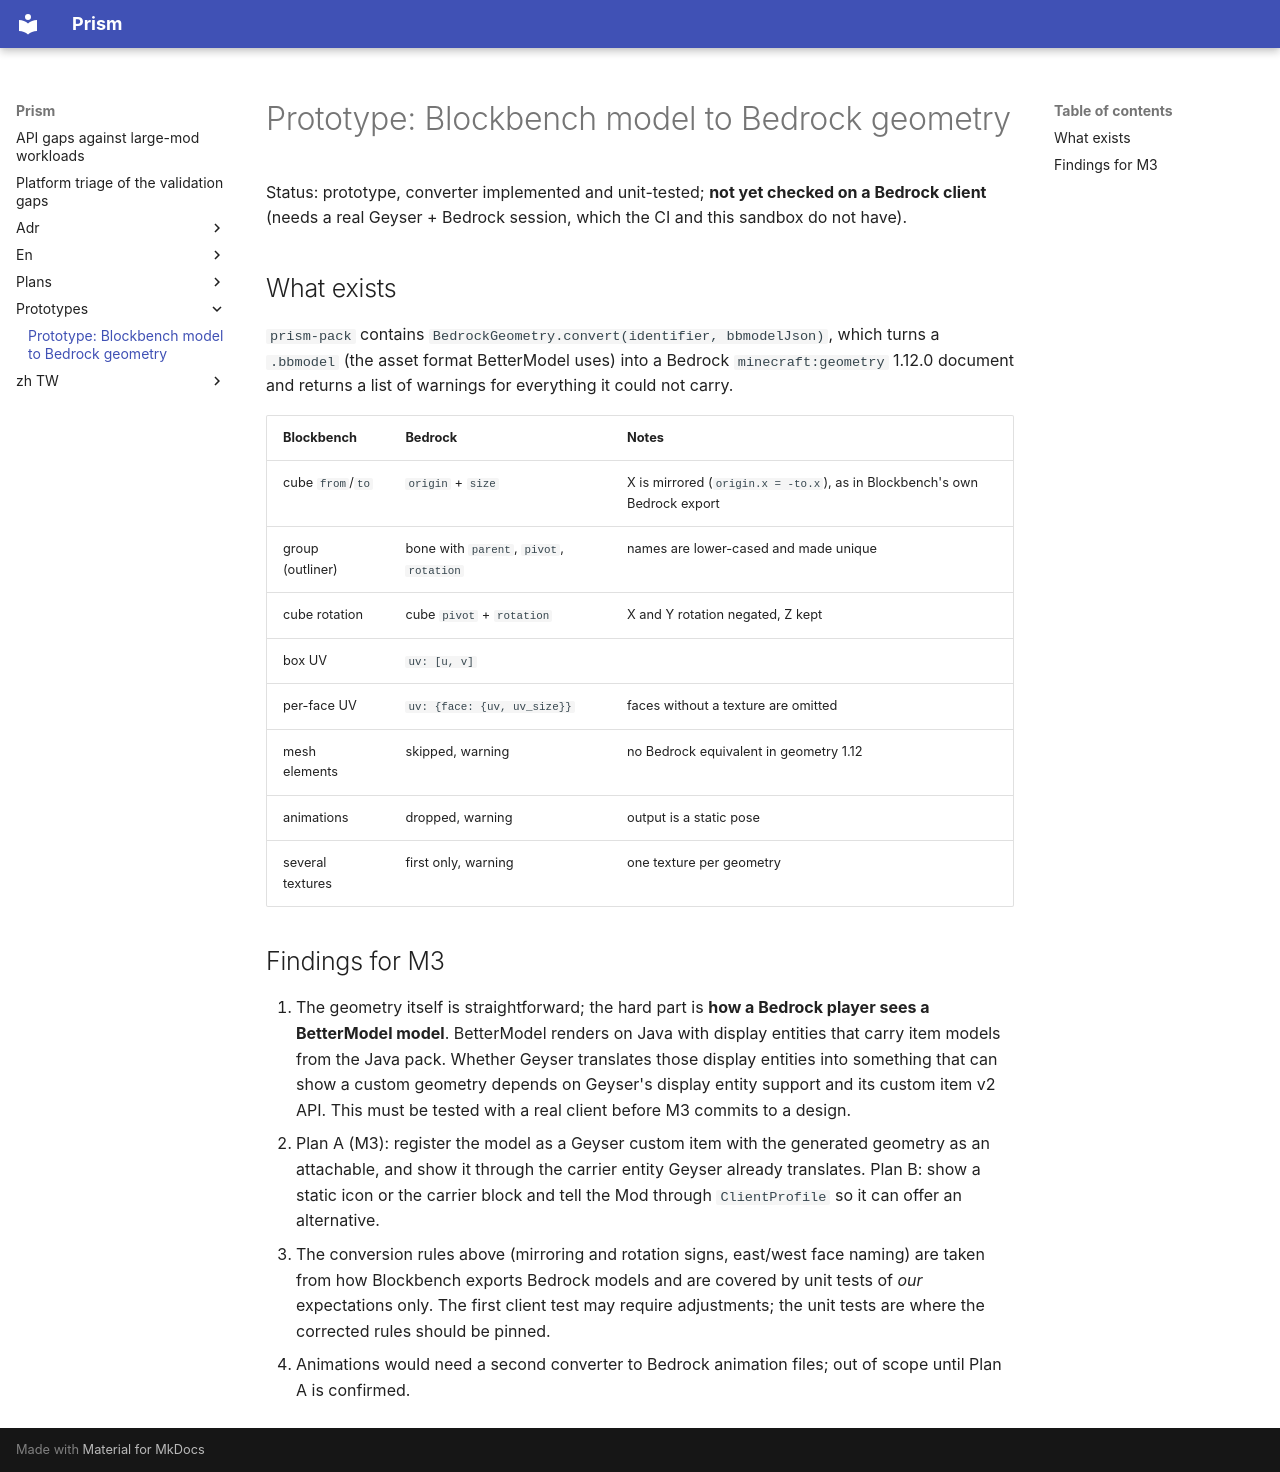

repository: Aitchn/Prism · page: prototypes/bedrock-model-mapping/index.html · generator: mkdocs

# Prototype: Blockbench model to Bedrock geometry

Status: prototype, converter implemented and unit-tested; **not yet checked on a Bedrock client** (needs a real
Geyser + Bedrock session, which the CI and this sandbox do not have).

## What exists

`prism-pack` contains `BedrockGeometry.convert(identifier, bbmodelJson)`, which turns a `.bbmodel` (the asset format
BetterModel uses) into a Bedrock `minecraft:geometry` 1.12.0 document and returns a list of warnings for everything
it could not carry.

| Blockbench | Bedrock | Notes |
|---|---|---|
| cube `from`/`to` | `origin` + `size` | X is mirrored (`origin.x = -to.x`), as in Blockbench's own Bedrock export |
| group (outliner) | bone with `parent`, `pivot`, `rotation` | names are lower-cased and made unique |
| cube rotation | cube `pivot` + `rotation` | X and Y rotation negated, Z kept |
| box UV | `uv: [u, v]` | |
| per-face UV | `uv: {face: {uv, uv_size}}` | faces without a texture are omitted |
| mesh elements | skipped, warning | no Bedrock equivalent in geometry 1.12 |
| animations | dropped, warning | output is a static pose |
| several textures | first only, warning | one texture per geometry |

## Findings for M3

1. The geometry itself is straightforward; the hard part is **how a Bedrock player sees a BetterModel model**.
   BetterModel renders on Java with display entities that carry item models from the Java pack. Whether Geyser
   translates those display entities into something that can show a custom geometry depends on Geyser's display
   entity support and its custom item v2 API. This must be tested with a real client before M3 commits to a design.
2. Plan A (M3): register the model as a Geyser custom item with the generated geometry as an attachable, and show it
   through the carrier entity Geyser already translates. Plan B: show a static icon or the carrier block and tell the
   Mod through `ClientProfile` so it can offer an alternative.
3. The conversion rules above (mirroring and rotation signs, east/west face naming) are taken from how Blockbench
   exports Bedrock models and are covered by unit tests of *our* expectations only. The first client test may require
   adjustments; the unit tests are where the corrected rules should be pinned.
4. Animations would need a second converter to Bedrock animation files; out of scope until Plan A is confirmed.
